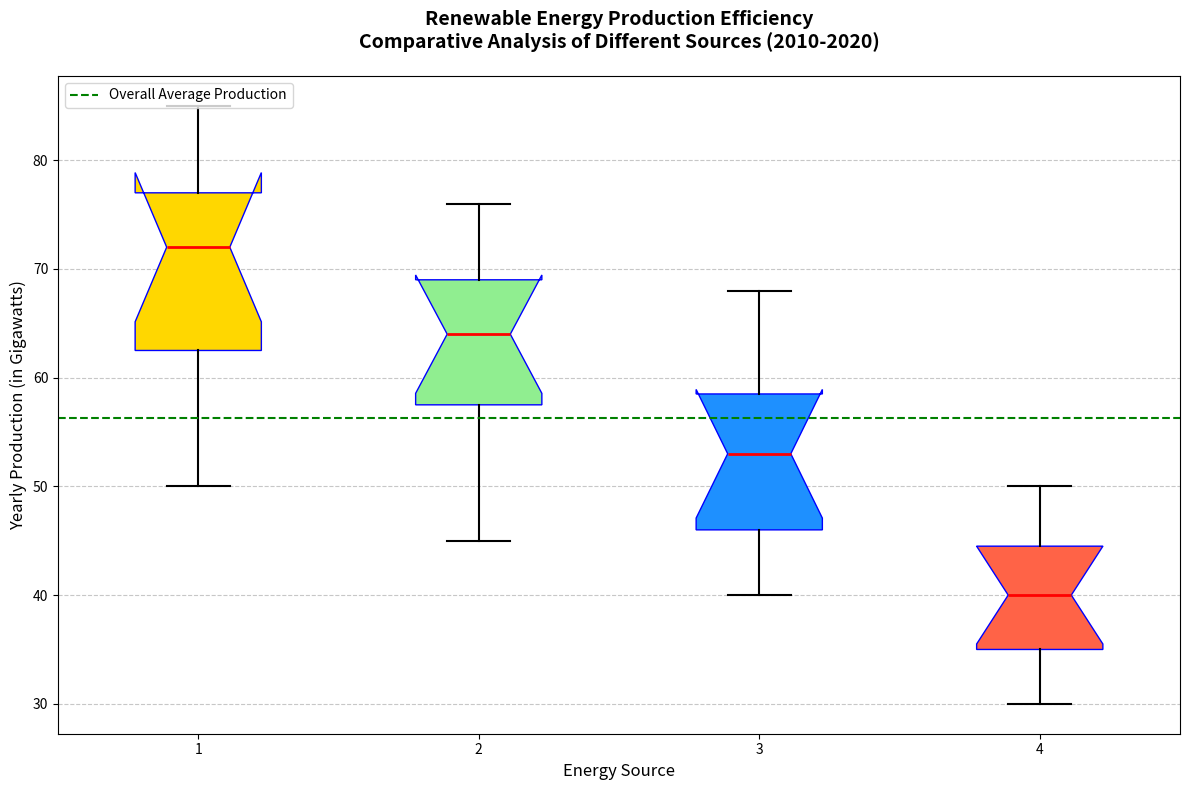

Reproduce this figure in Python.
import matplotlib.pyplot as plt
import numpy as np

# Backstory: We are comparing the production efficiency of different renewable energy sources over a decade.

# Define the data for the box plot
# Each list represents yearly productivity (in gigawatts) over a decade for various renewable energy sources
solar_energy = [50, 55, 60, 65, 70, 72, 74, 76, 78, 80, 85]
wind_energy = [45, 50, 55, 60, 62, 64, 66, 68, 70, 75, 76]
hydroelectric_energy = [40, 42, 45, 47, 50, 53, 55, 57, 60, 64, 68]
geothermal_energy = [30, 32, 34, 36, 37, 40, 42, 44, 45, 48, 50]

# Combine data into a list for plotting
data = [solar_energy, wind_energy, hydroelectric_energy, geothermal_energy]
energy_sources = ['Solar Energy', 'Wind Energy', 'Hydroelectric Energy', 'Geothermal Energy']

# Plot setup
fig, ax = plt.subplots(figsize=(12, 8))

# Create the vertical box plot
boxplot = ax.boxplot(data, vert=True, patch_artist=True, notch=True,
                    boxprops=dict(facecolor='skyblue', color='blue'),
                    whiskerprops=dict(color='blue'),
                    capprops=dict(color='blue'),
                    medianprops=dict(color='red', linewidth=2),
                    flierprops=dict(markerfacecolor='red', marker='o', markersize=5, linestyle='none'))

# Customizing colors for each energy source
colors = ['#FFD700', '#90EE90', '#1E90FF', '#FF6347']
for patch, color in zip(boxplot['boxes'], colors):
    patch.set_facecolor(color)

# Adding title and labels
plt.title("Renewable Energy Production Efficiency\nComparative Analysis of Different Sources (2010-2020)", 
          fontsize=14, fontweight='bold', pad=20)
plt.xlabel("Energy Source", fontsize=12)
plt.ylabel("Yearly Production (in Gigawatts)", fontsize=12)

# Adding a grid for better readability
ax.yaxis.grid(True, linestyle='--', alpha=0.7)
ax.set_axisbelow(True)

# Customizing other plot elements to enhance clarity
plt.setp(boxplot['whiskers'], color='black', linestyle='-', linewidth=1.5)
plt.setp(boxplot['caps'], color='black', linewidth=1.5)
plt.setp(boxplot['medians'], color='red', linewidth=2)

# Highlighting the overall mean production across all energy sources with a horizontal line
overall_mean = np.mean(solar_energy + wind_energy + hydroelectric_energy + geothermal_energy)
ax.axhline(overall_mean, color='green', linestyle='--', linewidth=1.5, label='Overall Average Production')

# Adding a legend
ax.legend(loc='upper left', fontsize=10)

# Ensure the layout is adjusted to prevent overlap
plt.tight_layout()

# Display the plot
plt.show()
